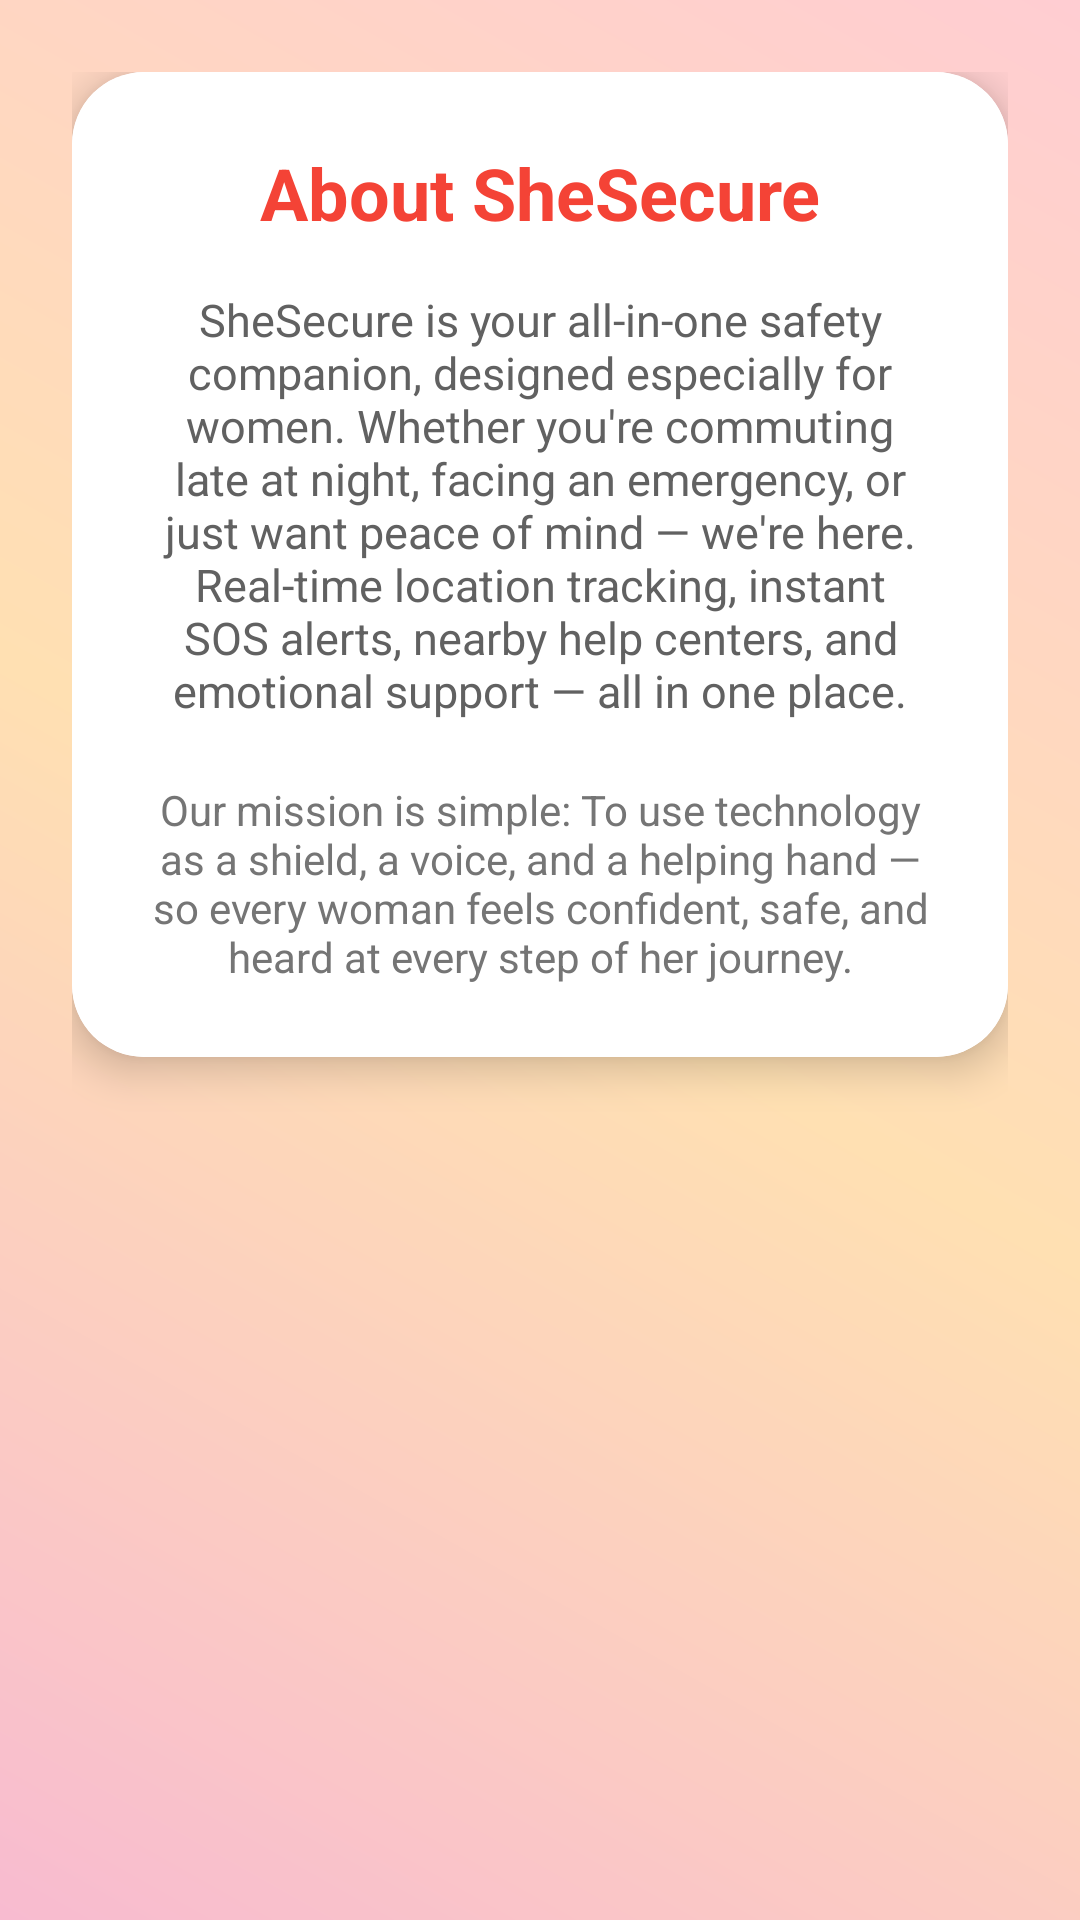

The Android layout XML behind this screen, and the referenced resources:
<!-- AndroidManifest.xml: application theme Theme.SheSecure -->
<!-- res/layout/section_about.xml -->
<?xml version="1.0" encoding="utf-8"?>
<LinearLayout xmlns:android="http://schemas.android.com/apk/res/android"
    xmlns:app="http://schemas.android.com/apk/res-auto"
    android:id="@+id/about"
    android:layout_width="match_parent"
    android:layout_height="wrap_content"
    android:background="@drawable/gradient_pink_orange_red"
    android:orientation="vertical"
    android:padding="24dp">

    <androidx.cardview.widget.CardView
        android:layout_width="match_parent"
        android:layout_height="wrap_content"
        app:cardCornerRadius="24dp"
        app:cardElevation="8dp">

        <LinearLayout
            android:layout_width="match_parent"
            android:layout_height="wrap_content"
            android:background="@color/white"
            android:orientation="vertical"
            android:padding="24dp">

            <TextView
                android:layout_width="match_parent"
                android:layout_height="wrap_content"
                android:gravity="center"
                android:text="About SheSecure"
                android:textColor="@color/red_500"
                android:textSize="24sp"
                android:textStyle="bold" />

            <TextView
                android:layout_width="match_parent"
                android:layout_height="wrap_content"
                android:layout_marginTop="16dp"
                android:gravity="center"
                android:text="@string/about_shesecure"
                android:textColor="@color/gray_700"
                android:textSize="15sp" />

            <TextView
                android:layout_width="match_parent"
                android:layout_height="wrap_content"
                android:layout_marginTop="20dp"
                android:gravity="center"
                android:text="@string/about_mission"
                android:textColor="@color/gray_600"
                android:textSize="14sp" />
        </LinearLayout>
    </androidx.cardview.widget.CardView>

</LinearLayout>
<!-- resources referenced by this layout -->
<resources>
  <color name="gray_600">#757575</color>
  <color name="gray_700">#616161</color>
  <color name="red_500">#F44336</color>
  <color name="white">#FFFFFF</color>
  <!-- drawable gradient_pink_orange_red (drawable) -->
  <?xml version="1.0" encoding="utf-8"?>
  <shape xmlns:android="http://schemas.android.com/apk/res/android">
      <gradient
          android:startColor="#F8BBD0"
      android:centerColor="#FFE0B2"
      android:endColor="#FFCDD2"
      android:angle="45" />
  </shape>
  <string name="about_mission">Our mission is simple: To use technology as a shield, a voice, and a helping hand — so every woman feels confident, safe, and heard at every step of her journey.</string>
  <string name="about_shesecure">SheSecure is your all-in-one safety companion, designed especially for women. Whether you\'re commuting late at night, facing an emergency, or just want peace of mind — we\'re here. Real-time location tracking, instant SOS alerts, nearby help centers, and emotional support — all in one place.</string>
  <style name="Theme.SheSecure" parent="Base.Theme.SheSecure" />
  <style name="Base.Theme.SheSecure" parent="Theme.Material3.DayNight.NoActionBar">
          
          
      </style>
</resources>
